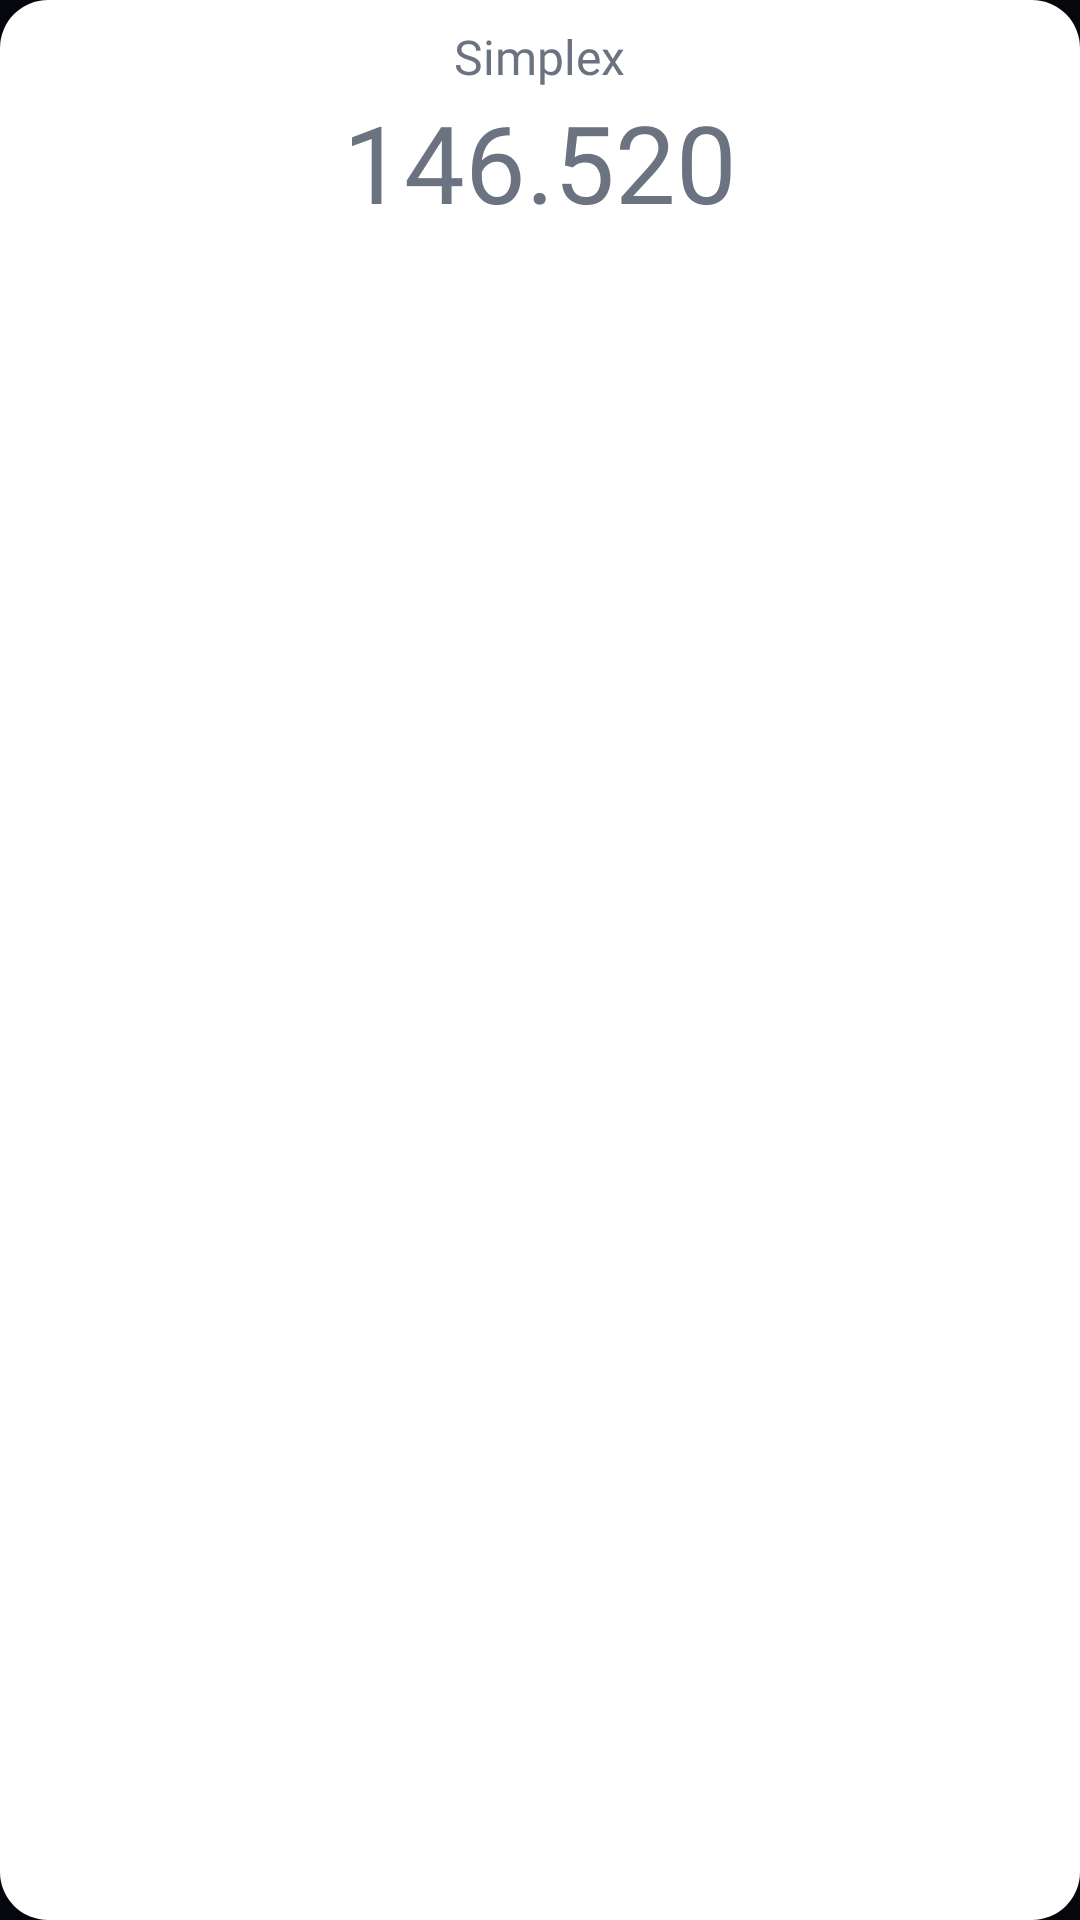

Here is an Android app screen rendered from its layout file. Give the layout XML and the strings, colors and styles it references.
<!-- AndroidManifest.xml: application theme Theme.ATHAM -->
<!-- res/layout/memory_row.xml -->
<?xml version="1.0" encoding="utf-8"?>

<layout xmlns:android="http://schemas.android.com/apk/res/android">

    <androidx.appcompat.widget.LinearLayoutCompat
        android:id="@+id/memoryContainer"
        android:layout_width="match_parent"
        android:layout_height="wrap_content"
        android:layout_marginTop="8dp"
        android:background="@drawable/card_surface"
        android:orientation="vertical"
        android:paddingTop="8dp"
        android:paddingRight="8dp"
        android:paddingBottom="8dp"
        android:paddingLeft="8dp">

        <TextView
            android:id="@+id/memoryName"
            android:layout_width="wrap_content"
            android:layout_height="wrap_content"
            android:fontFamily="@font/jost"
            android:text="@string/simplex"
            android:textColor="@color/primary_deselected"
            android:textSize="16dp"
            android:layout_gravity="center" />

        <TextView
            android:id="@+id/memoryFrequency"
            android:layout_width="wrap_content"
            android:layout_height="wrap_content"
            android:fontFamily="@font/jost"
            android:text="146.520"
            android:textColor="@color/primary_deselected"
            android:textSize="36dp"
            android:layout_gravity="center" />

        <ImageButton
            android:id="@+id/memoryMenu"
            android:layout_width="36dp"
            android:layout_height="36dp"
            android:padding="16dp"
            android:background="@drawable/ic_menu"
            android:layout_gravity="right"
            android:contentDescription="@string/memory_menu"
            android:layout_marginTop="-56dp"
            android:layout_marginRight="16dp"
            android:visibility="gone" />

    </androidx.appcompat.widget.LinearLayoutCompat>
</layout>
<!-- resources referenced by this layout -->
<resources>
  <color name="primary_deselected">@color/atley_muted</color>
  <!-- drawable card_surface (drawable) -->
  <?xml version="1.0" encoding="utf-8"?>
  <shape xmlns:android="http://schemas.android.com/apk/res/android" android:shape="rectangle">
      <solid android:color="@color/atley_surface" />
      <corners android:radius="16dp" />
  </shape>
  <!-- drawable ic_menu (drawable) -->
  <vector xmlns:android="http://schemas.android.com/apk/res/android"
      android:width="18dp"
      android:height="22dp"
      android:viewportWidth="18"
      android:viewportHeight="22">
    <path
        android:pathData="M9,17C8.587,17 8.234,16.853 7.941,16.559C7.647,16.266 7.5,15.913 7.5,15.5C7.5,15.087 7.647,14.734 7.941,14.441C8.234,14.147 8.587,14 9,14C9.413,14 9.766,14.147 10.059,14.441C10.353,14.734 10.5,15.087 10.5,15.5C10.5,15.913 10.353,16.266 10.059,16.559C9.766,16.853 9.413,17 9,17ZM9,12.5C8.587,12.5 8.234,12.353 7.941,12.059C7.647,11.766 7.5,11.413 7.5,11C7.5,10.587 7.647,10.234 7.941,9.941C8.234,9.647 8.587,9.5 9,9.5C9.413,9.5 9.766,9.647 10.059,9.941C10.353,10.234 10.5,10.587 10.5,11C10.5,11.413 10.353,11.766 10.059,12.059C9.766,12.353 9.413,12.5 9,12.5ZM9,8C8.587,8 8.234,7.853 7.941,7.559C7.647,7.266 7.5,6.912 7.5,6.5C7.5,6.088 7.647,5.734 7.941,5.441C8.234,5.147 8.587,5 9,5C9.413,5 9.766,5.147 10.059,5.441C10.353,5.734 10.5,6.088 10.5,6.5C10.5,6.912 10.353,7.266 10.059,7.559C9.766,7.853 9.413,8 9,8Z"
        android:fillColor="#1C2430"
        android:fillAlpha="0.7"/>
  </vector>
  <string name="memory_menu">Memory menu</string>
  <string name="simplex">Simplex</string>
  <style name="Theme.ATHAM" parent="Theme.Material3.Light.NoActionBar">
          <item name="android:statusBarColor">@color/atham_black</item>
          <item name="android:navigationBarColor">@color/atham_black</item>
          <item name="android:windowBackground">@color/atham_black</item>
          <item name="android:windowLightStatusBar">true</item>
          <item name="android:windowLightNavigationBar">true</item>
          <item name="colorPrimary">@color/atham_gold</item>
          <item name="colorOnPrimary">@color/atham_text</item>
          <item name="android:textColor">@color/atham_text</item>
          <item name="buttonStyle">@style/Widget.AppCompat.Button.Borderless</item>
      </style>
  <color name="atley_muted">#FF6B7280</color>
  <color name="atley_surface">#FFFFFFFF</color>
  <color name="atham_black">#FF05070C</color>
  <color name="atham_gold">#FFC6A15A</color>
  <color name="atham_text">#FFF7F4EE</color>
</resources>
